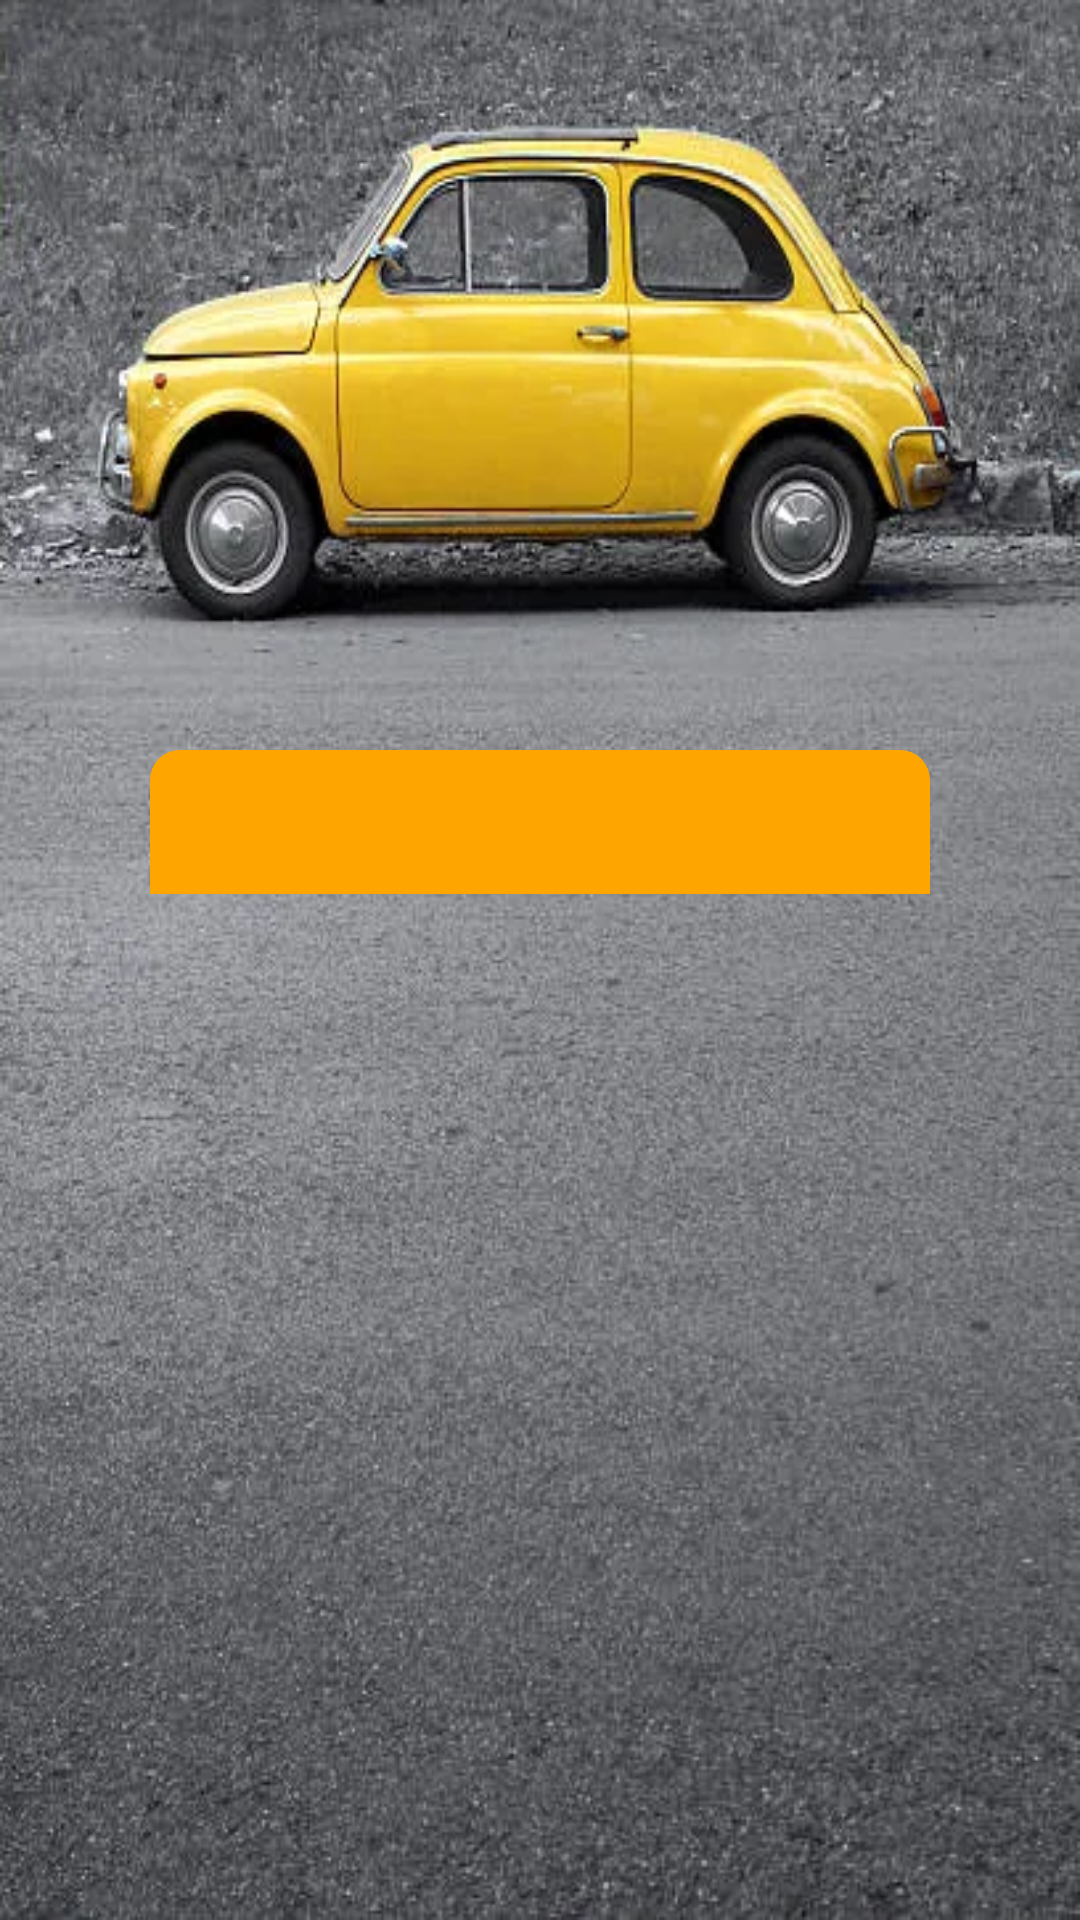

Reconstruct the res/layout file that produces this screen, plus the resources it refers to.
<!-- AndroidManifest.xml: application theme Theme.CarBnb -->
<!-- res/layout/activity_login.xml -->
<?xml version="1.0" encoding="utf-8"?>
<androidx.constraintlayout.widget.ConstraintLayout xmlns:android="http://schemas.android.com/apk/res/android"
    xmlns:app="http://schemas.android.com/apk/res-auto"
    xmlns:tools="http://schemas.android.com/tools"
    android:layout_width="match_parent"
    android:layout_height="match_parent"
    tools:context=".ui.LoginActivity"
    android:id="@+id/login_screen"
    android:background="@drawable/carroamarelo">

    <LinearLayout
        android:id="@+id/register_layout"
        android:layout_width="match_parent"
        android:layout_height="match_parent"
        android:layout_marginTop="250dp"
        android:layout_marginHorizontal="50dp"
        android:layout_marginBottom="50dp"
        android:background="@drawable/bg_box_container"
        android:orientation="vertical"
        app:layout_constraintTop_toTopOf="parent"
        app:layout_constraintEnd_toEndOf="parent"
        app:layout_constraintStart_toStartOf="parent">

        <com.google.android.material.tabs.TabLayout
            android:id="@+id/tab_layout"
            android:layout_width="match_parent"
            android:layout_height="wrap_content"
            android:background="@drawable/bg_tablayout"
            app:tabBackground="@color/light_orange" />

        <androidx.viewpager2.widget.ViewPager2
            android:id="@+id/viewPager"
            android:layout_width="match_parent"
            android:layout_height="match_parent" />

    </LinearLayout>

</androidx.constraintlayout.widget.ConstraintLayout>
<!-- resources referenced by this layout -->
<resources>
  <color name="light_orange">#FFA500</color>
  <!-- drawable bg_tablayout (drawable) -->
  <?xml version="1.0" encoding="utf-8"?>
  <shape xmlns:android="http://schemas.android.com/apk/res/android">
      <solid android:color="@color/light_orange"/>
      <corners
          android:topLeftRadius="10dp"
          android:topRightRadius="10dp"/>
  </shape>
  <!-- drawable carroamarelo: png bitmap (drawable, 438709 bytes) -->
  <style name="Theme.CarBnb" parent="Base.Theme.CarBnb" />
  <style name="Base.Theme.CarBnb" parent="Theme.MaterialComponents.Light.NoActionBar">
          
          <item name="colorPrimary">@color/light_orange</item>
          <item name="color">@color/red</item>
      </style>
  <color name="red">#8B0000</color>
</resources>
